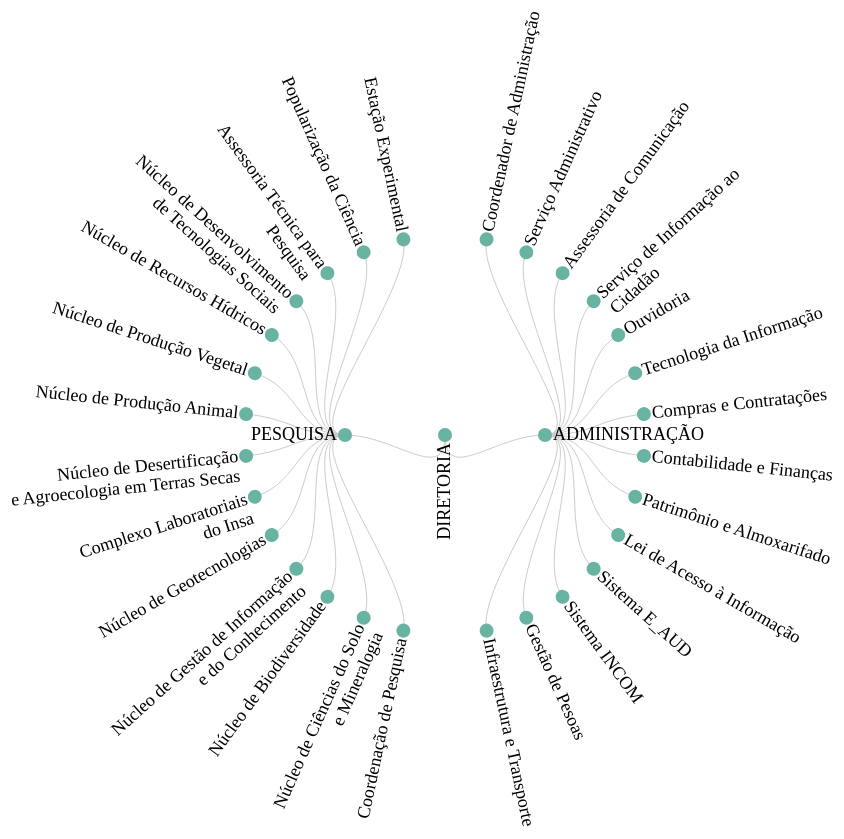
D3 v4 page, settled after 480 driven frames (8 s of simulated time); the page loaded 2 data file(s).


    // set the dimensions and margins of the graph
    var width = 900;
    var height = 890;
    var radius = width /2; // radius of the dendrogram
    var margin = 250;

    // append the svg object to the body of the page
    var svg = d3.select("#org_details")
      .append("svg")
      .attr("id", "svg")
      .attr("width", width)
      .attr("height", height)
      .append("g")
      .attr("transform", "translate(" + radius + "," + radius + ")");

    var colab = [];
    d3.json("colaboradores.json", function(d) {
      colab = d.tree;
    });
    // read json data
    d3.json("data.json", function(d) {
      var data = d.tree;

      // Create the cluster layout:
      var cluster = d3.cluster()
        .size([360, radius - margin]); // 360 means whole circle. radius - 60 means 60 px of margin around dendrogram

      // Give the data to this cluster layout:
      var root = d3.hierarchy(data, function(d) {
        return d.children;
      });
      cluster(root);

      // Features of the links between nodes:
      var linksGenerator = d3.linkRadial()
        .angle(function(d) {
          return d.x / 180 * Math.PI;
        })
        .radius(function(d) {
          return d.y;
        });

      // Add the links between nodes:
      svg.selectAll('path')
        .data(root.links())
        .enter()
        .append('path')
        .attr("d", linksGenerator)
        .style("fill", 'none')
        .attr("stroke", '#ccc');

      // Add a circle for each node.
      var nodeGroups = svg.selectAll("g")
        .data(root.descendants())
        .enter()
        .append("g")
        .attr("transform", function(d) {
          return "rotate(" + (d.x - 90) + ")translate(" + d.y + ")";
        });

      nodeGroups.append("circle")
        .attr("class", "cicle-org")
        .attr("r", 7)
        .attr("opacity", 1)
        .on("click", function(d) {
          collaborators_department(d.data);
        });

      nodeGroups.append('svg:text')
        .attr("class", "text-nodeGroups jumbotron")
        .attr('x', 0)
        .attr('y', 0)
        .attr("text-anchor", function(d) {
          return d.x < 180 ? "start" : "end";
        })
        .attr("transform", function(d) {
          return d.x < 180 ? "translate(8)" : "rotate(180)translate(-8)";
        })
        .append('svg:tspan')
        .attr('x', 0)
        .attr('dy', 5)
        .text(function(d) {
          return breakLine(d.data.department)[0];
        })
        .append('svg:tspan')
        .attr('x', 0)
        .attr('dy', 20)
        .text(function(d) {
          return breakLine(d.data.department)[1];
        })

      nodeGroups.selectAll("circle")
        .on("mouseover", function(d, i) {
          d3.select(this).attr("r", 12)
        });

      nodeGroups.selectAll("circle")
        .on("mouseout", function(d, i) {
          d3.select(this).attr("r", 8);
        })
    });


    function collaborators_department(department) {
      var dpt = d3.select("#departament_detail");
      dpt.selectAll("*").remove();
    //  svg.select("#icon_table_colab").style("visibility", "hidden");

      colab.collaborators.filter(function(d) {
        if (d.dept_id === department.id) {
        //  svg.select("#icon_table_colab").style("visibility", "visible");

          update_person(dpt, d);

        }
      });


    }

    function update_person(dpt, person) {
      dpt.append("div")
        .attr("class", "person_detail")
        .html(function() {
          return make_person_details(person);
        });
    }


    function breakLine(text_to_break) {
      var res = text_to_break.substring(0, 22); // "72"
      var teste = text_to_break.substring(22).split(/ (.*)/);
      return [res + teste[0], teste[1]];
    }

    function make_person_details(person) {
      var html = "<div><table class='table jumbotron' width='50%'><tbody>" +
        "<tr><th class='th-dept'>Cargo: </th><td class='td-dept'>" + person.post + "</td>";

      if (person.occupation_area != "" && person.occupation_area != undefined) {
        html += "<tr><th class='th-dept'>Área: </th><td class='td-dept'>" + person.occupation_area + "</td>";
      }

      html += "<tr><th class='th-dept'>Nome: </th><td class='td-dept'>" + person.name + "</td>" +
        "<tr><th class='th-dept'>Telefone: </th><td class='td-dept'>" + person.phone + "</td>" +
        "<tr><th class='th-dept'>E-mail: </th><td class='td-dept'>" + person.email + "</td>";

      if (person.lattes != "" && person.lattes != undefined) {
        html += "<tfoot><tr><td  colspan='4'>  <a href=" + person.lattes + " target='_blank'>" +
          "<img src='icons/lattes_logo.png'/> <em>&nbsp;Curriculo Lattes</em></a></td></tr></tfoot>";
      }
      html += "</tbody></table></div>";

      return html;
    }
  

### data: colaboradores.json
{
 "tree": {
  "collaborators": [
   {
    "post": "Diretora",
    "name": "Mônica Tejo Cavalcanti",
    "occupation_area": "",
    "phone": "(83)3316-6411",
    "email": "insa@insa.gov.br",
    "lattes": "",
    "dept_id": "1"
   },
   {
    "post": "Coordenador(a)",
    "name": "Everaldo Silva",
    "occupation_area": "",
    "phone": "(83) 3315-6428",
    "email": "everaldo.silva@insa.gov.br",
    "lattes": "",
    "dept_id": "2.1"
   },
   {
    "post": "Secretária",
    "name": "Magareth Guimarães de Lima",
    "occupation_area": "",
    "phone": "(83) 3315-6445",
    "email": "margareth.lima@insa.gov.br",
    "lattes": "",
    "dept_id": "2.1"
   },
   {
    "post": "Coordenador substituto",
    "name": "Giuseppe Roncali de Meneses Paiva",
    "occupation_area": "",
    "phone": "(83) 3315-6402",
    "email": "giuseppe.paiva@insa.gov.br",
    "lattes": "",
    "dept_id": "2.1"
   },
   {
    "post": "Titular",
    "name": "Claudia Mara Baldim Ribeiro",
    "occupation_area": "",
    "phone": "(83) 3315-6414",
    "email": "claudia.ribeiro@insa.gov.br",
    "lattes": "",
    "dept_id": "2.2"
   },
   {
    "post": "Substituta",
    "name": "Sara Ranulce de Medeiros",
    "occupation_area": "",
    "phone": "(83) 3315-6426",
    "email": "sara.medeiros@insa.gov.br",
    "lattes": "",
    "dept_id": "2.2"
   },
   {
    "post": "",
    "name": "Rodeildo Clemente de Azevedo Lima",
    "occupation_area": "",
    "phone": "(83) 3315-6409",
    "email": "rodeildo.clemente@insa.gov.br",
    "lattes": "http://lattes.cnpq.br/9523441418011278",
    "dept_id": "2.3"
   },
   {
    "post": "",
    "name": "Catarina de Oliveira Buriti",
    "occupation_area": "",
    "phone": "(83) 3315-6439",
    "email": "catarina.buriti@insa.gov.br",
    "lattes": "http://lattes.cnpq.br/2540253224587315",
    "dept_id": "2.3"
   },
   "... 43 more items"
  ]
 }
}

### data: data.json
{
 "tree": {
  "department": "DIRETORIA",
  "abbreviation": "",
  "id": 1,
  "children": [
   {
    "department": "ADMINISTRAÇÃO",
    "abbreviation": "",
    "id": 2,
    "children": "[... 14 items]"
   },
   {
    "department": "PESQUISA",
    "abbreviation": "",
    "id": 3,
    "children": "[... 14 items]"
   }
  ]
 }
}